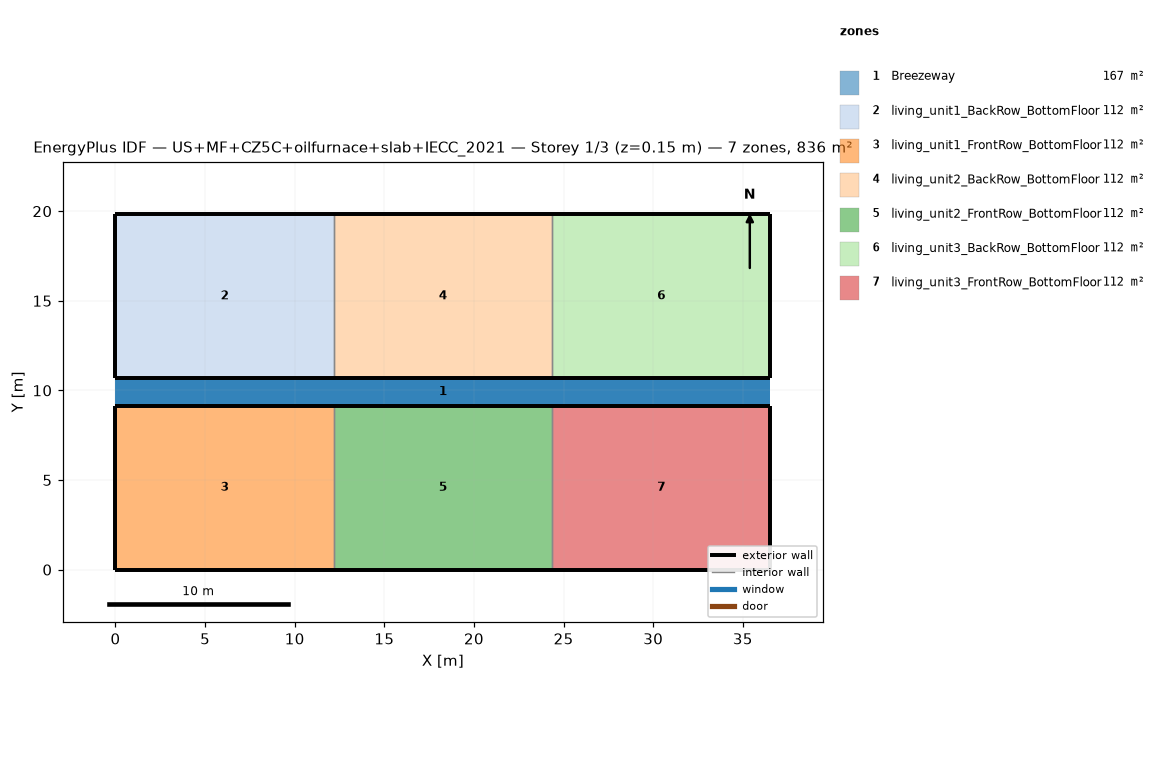
=== STOREY PLAN SPEC (per zone: floor XY polygon, exterior-wall plan segments, windows/doors) ===
zone 1: Breezeway  (167.0 m²)
  floor: (36.54, 9.16) (0.00, 9.16) (0.00, 10.68) (36.54, 10.68)
  floor: (36.54, 9.16) (0.00, 9.16) (0.00, 10.68) (36.54, 10.68)
  floor: (36.54, 9.16) (0.00, 9.16) (0.00, 10.68) (36.54, 10.68)
zone 2: living_unit1_BackRow_BottomFloor  (111.5 m²)
  floor: (12.18, 10.68) (0.00, 10.68) (0.00, 19.84) (12.18, 19.84)
  exterior wall: (0.00, 10.68) – (12.18, 10.68)  [12.2 m]
  exterior wall: (12.18, 19.84) – (0.00, 19.84)  [12.2 m]
  exterior wall: (0.00, 19.84) – (0.00, 10.68)  [9.2 m]
  interior walls: 1
zone 3: living_unit1_FrontRow_BottomFloor  (111.5 m²)
  floor: (12.18, 0.00) (0.00, 0.00) (0.00, 9.16) (12.18, 9.16)
  exterior wall: (0.00, 0.00) – (12.18, 0.00)  [12.2 m]
  exterior wall: (12.18, 9.16) – (0.00, 9.16)  [12.2 m]
  exterior wall: (0.00, 9.16) – (0.00, 0.00)  [9.2 m]
  interior walls: 1
zone 4: living_unit2_BackRow_BottomFloor  (111.5 m²)
  floor: (24.36, 10.68) (12.18, 10.68) (12.18, 19.84) (24.36, 19.84)
  exterior wall: (12.18, 10.68) – (24.36, 10.68)  [12.2 m]
  exterior wall: (24.36, 19.84) – (12.18, 19.84)  [12.2 m]
  interior walls: 2
zone 5: living_unit2_FrontRow_BottomFloor  (111.5 m²)
  floor: (24.36, 0.00) (12.18, 0.00) (12.18, 9.16) (24.36, 9.16)
  exterior wall: (12.18, 0.00) – (24.36, 0.00)  [12.2 m]
  exterior wall: (24.36, 9.16) – (12.18, 9.16)  [12.2 m]
  interior walls: 2
zone 6: living_unit3_BackRow_BottomFloor  (111.5 m²)
  floor: (36.54, 10.68) (24.36, 10.68) (24.36, 19.84) (36.54, 19.84)
  exterior wall: (24.36, 10.68) – (36.54, 10.68)  [12.2 m]
  exterior wall: (36.54, 10.68) – (36.54, 19.84)  [9.2 m]
  exterior wall: (36.54, 19.84) – (24.36, 19.84)  [12.2 m]
  interior walls: 1
zone 7: living_unit3_FrontRow_BottomFloor  (111.5 m²)
  floor: (36.54, 0.00) (24.36, 0.00) (24.36, 9.16) (36.54, 9.16)
  exterior wall: (24.36, 0.00) – (36.54, 0.00)  [12.2 m]
  exterior wall: (36.54, 0.00) – (36.54, 9.16)  [9.2 m]
  exterior wall: (36.54, 9.16) – (24.36, 9.16)  [12.2 m]
  interior walls: 1

=== DERIVED (storey summary) ===
Building: US+MF+CZ5C+oilfurnace+slab+IECC_2021
Storey: 1 of 3  (floor level z = 0.15 m)
Storey gross floor area: 836.2 m²
Zones on this storey: 7
  - Breezeway: floor 167.0 m²
  - living_unit1_BackRow_BottomFloor: floor 111.5 m²; exterior wall 33.5 m (86.9 m²); WWR 0.0%
  - living_unit1_FrontRow_BottomFloor: floor 111.5 m²; exterior wall 33.5 m (86.9 m²); WWR 0.0%
  - living_unit2_BackRow_BottomFloor: floor 111.5 m²; exterior wall 24.4 m (63.1 m²); WWR 0.0%
  - living_unit2_FrontRow_BottomFloor: floor 111.5 m²; exterior wall 24.4 m (63.1 m²); WWR 0.0%
  - living_unit3_BackRow_BottomFloor: floor 111.5 m²; exterior wall 33.5 m (86.9 m²); WWR 0.0%
  - living_unit3_FrontRow_BottomFloor: floor 111.5 m²; exterior wall 33.5 m (86.9 m²); WWR 0.0%
Zone adjacency (shared interzone walls):
  - living_unit1_BackRow_BottomFloor ↔ living_unit2_BackRow_BottomFloor
  - living_unit1_FrontRow_BottomFloor ↔ living_unit2_FrontRow_BottomFloor
  - living_unit2_BackRow_BottomFloor ↔ living_unit3_BackRow_BottomFloor
  - living_unit2_FrontRow_BottomFloor ↔ living_unit3_FrontRow_BottomFloor